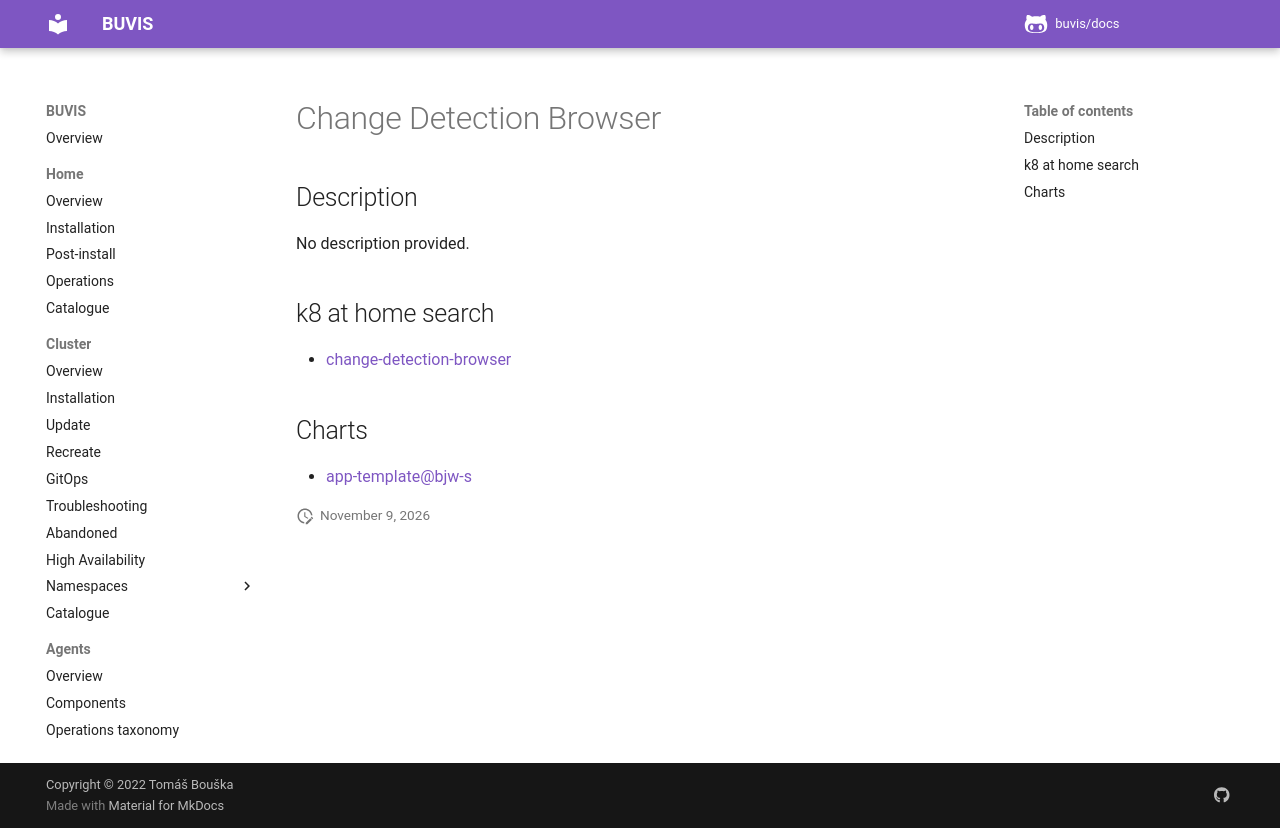

repository: buvis/docs · page: cluster/catalogue/change-detection-browser/index.html · generator: mkdocs

# Change Detection Browser

## Description

No description provided.

## k8 at home search

- [change-detection-browser](https://nanne.dev/k8s-at-home-search/#/change-detection-browser)

## Charts

- [app-template@bjw-s](https://bjw-s.github.io/helm-charts/)
